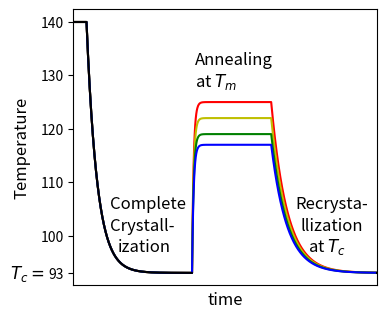

Write the Python code that produced this figure.
#!/usr/bin/env python3
# -*- coding: utf-8 -*-
"""
Created on Wed Oct 28 18:48:14 2020

@author: pierrekawak
"""
import numpy as np
import matplotlib.pyplot as plt

initT = 140

time = []#np.linspace(0, total_time, total_time+1)
curr_time = 0
T = []#np.zeros(len(time))
for i in range(50):
  time.append(curr_time)
  T.append(initT)
  curr_time += 1

def addPoints(deltatime_max, inity, finaly,
              initx, finalx, time, T):
    deltay = finaly-inity
    for time_i in range(initx, finalx):
        time.append(time_i)
        T.append(-deltay*np.exp(-5.0/deltatime_max*(time_i-initx))+finaly)

delta_time = 400
deltatime_max = 200
finalT = 93
addPoints(deltatime_max, initT, finalT, curr_time, curr_time+delta_time, time, T)
curr_time += delta_time

time_black = time[:]
time_ph = time[:]
T1 = T[:]
T1_final = 125
T2 = T[:]
T2_final = 122
T3 = T[:]
T3_final = 119
T4 = T[:]
T4_final = 117

delta_time_melting = 300
delta_time_recryst = 400

deltatime_max = 30
delta_time = delta_time_melting
initT = 93
finalT = T1_final
addPoints(deltatime_max, initT, finalT, curr_time, curr_time+delta_time,
          time, T1)
curr_time += delta_time

deltatime_max = 300
delta_time = delta_time_recryst
initT = T1_final
finalT = 93
addPoints(deltatime_max, initT, finalT, curr_time, curr_time+delta_time,
          time, T1)
curr_time += delta_time

deltatime_max = 30
delta_time = delta_time_melting
initT = 93
finalT = T2_final
addPoints(deltatime_max, initT, finalT, curr_time, curr_time+delta_time,
          time_ph, T2)

deltatime_max = 300
delta_time = delta_time_recryst
initT = T2_final
finalT = 93
addPoints(deltatime_max, initT, finalT, curr_time, curr_time+delta_time,
          time_ph, T2)

deltatime_max = 30
delta_time = delta_time_melting
initT = 93
finalT = T3_final
addPoints(deltatime_max, initT, finalT, curr_time, curr_time+delta_time,
          time_ph, T3)

deltatime_max = 300
delta_time = delta_time_recryst
initT = T3_final
finalT = 93
addPoints(deltatime_max, initT, finalT, curr_time, curr_time+delta_time,
          time_ph, T3)

deltatime_max = 30
delta_time = delta_time_melting
initT = 93
finalT = T4_final
addPoints(deltatime_max, initT, finalT, curr_time, curr_time+delta_time,
          time_ph, T4)

deltatime_max = 300
delta_time = delta_time_recryst
initT = T4_final
finalT = 93
addPoints(deltatime_max, initT, finalT, curr_time, curr_time+delta_time,
          time_ph, T4)

time_black2 = []
T_2 = []
delta_time = 200
initT = 93
finalT = 93
addPoints(deltatime_max, initT, finalT, curr_time, curr_time+delta_time,
          time_black2, T_2)

fig = plt.figure(figsize=(3.7,3))
ax = fig.add_subplot(111)
plt.xlabel('time'       , fontsize=12, labelpad=4)
plt.ylabel('Temperature', fontsize=12, labelpad=7)
plt.xticks([])

plt.subplots_adjust(left=0.17, right=0.99, bottom=0.07, top=0.99)

plt.plot(time, T1, c='r')
plt.plot(time, T2, c='y')
plt.plot(time, T3, c='g')
plt.plot(time, T4, c='b')

plt.plot(time_black, T, c='k')
plt.plot(time_black2, T_2, c='k')
plt.text(140, 105, "Complete"        , fontsize=12)
plt.text(140, 101, "Crystall-"       , fontsize=12)
plt.text(170, 97 , "ization"         , fontsize=12)
plt.text(460, 132, "Annealing"       , fontsize=12)
plt.text(460, 128, r"at $T_m$"       , fontsize=12)
plt.text(840, 105, "Recrysta-", fontsize=12)
plt.text(860, 101, "llization", fontsize=12)
plt.text(890, 97, r"at $T_c$"       , fontsize=12)
plt.text(-240, 92, r"$T_c=$"          , fontsize=12)

plt.xlim(0, 1150)
ax.set_yticks([93, 100, 110, 120, 130, 140])
#melt_img = mpimg.imread("colored_melt_mem.png")
#imagebox = OffsetImage(melt_img, zoom=0.15)
#ab = AnnotationBbox(imagebox, (1200, 140))
#ax.add_artist(ab)
#plt.grid()
#plt.draw()
##plt.plot(time, deltaT*np.exp(-time))
#plt.show()
fig.savefig('fig-melt_mem.pdf')
#fig.savefig('fig-melt_mem.png', dpi=1200)
